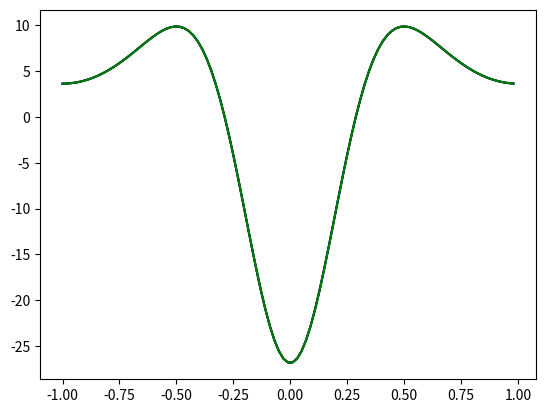

The matplotlib source for this figure:
import numpy as np 
import matplotlib.pyplot as plt
import numpy.random as npr
import scipy as sp
import scipy.linalg as sl
from scipy.fft import fft
from scipy.fft import ifft


####    definitions du problème

L = 2; Nx=101; h=1/Nx

Nx_2 = int((Nx/2)*(Nx%2==0) + ((Nx-1)/2)*(Nx%2==1))

I = np.linspace(-L/2,L/2,Nx,endpoint=False)
K = np.zeros(Nx)
K[:Nx_2] = np.arange(0,Nx_2); 

if(Nx%2==0): K[Nx_2:] = np.arange(-Nx_2,0) 
else:   K[Nx_2:] = np.arange(-Nx_2-1,0)

K2 = np.arange(0,Nx)
# print(K)
### Fonctions utiles 

def Fourier_coeffs(f):
    c = np.zeros(Nx, dtype='complex')
    for k in range(0,Nx_2):         #boucle sur les coeffs de fouriers
        print(k)
        for n in range(0,Nx):     #boucle sur la droite reel
            z= (-2j*np.pi*k*I[n]/L )
            c[k] += (f(I[n])*np.exp(z))
    
    for k in range(Nx_2,Nx):         #boucle sur les coeffs de fouriers
        print(k)
        for n in range(0,Nx):     #boucle sur la droite reel
            z= (-2j*np.pi*(k-Nx)*I[n]/L )
            c[k] += (f(I[n])*np.exp(z))
    return c

def derive_Fourier(f,D):
    c = np.zeros(Nx, dtype='complex')
    if(D==0):
        c= Fourier_coeffs(f)
    else: 
        
        for k in range(0,Nx_2):         #boucle sur les coeffs de fouriers
            
            for n in range(0,Nx):       #boucle sur la droite reel
                z= (2j*np.pi*k*I[n]/L)
                c[k] +=(f(I[n])*np.exp(z)) 
            
            for d in range(D):
                c[k] *=(2j*np.pi*k/L)
            
        for k in range(Nx_2,Nx):         #boucle sur les coeffs de fouriers
            for n in range(0,Nx):       #boucle sur la droite reel
                z= (2j*np.pi*(k-Nx)*I[n]/L)
                c[k] +=(f(I[n])*np.exp(z))
                
            for d in range(D):
                c[k] *=(2j*np.pi*(k-Nx)/L)
        return c
    return np.zeros(Nx)

def Inverse(c):
    P = np.zeros(Nx, dtype='complex')
    
    for k in range(0,Nx_2):
        for n in range(Nx):
            arg = (2j*np.pi*I[n]*k)/L 
            z = c[k]*np.exp(arg)
            P[n] += z
        
    for k in range(Nx_2,Nx):
        for n in range(Nx):
            arg = (2j*np.pi*I[n]*(k-Nx))/L 
            z = c[k-Nx]*np.exp(arg)
            P[n] += z
        
    return P*h





# fonctions tests
# F = lambda x: np.cos(2*np.pi*x/L)
# G = lambda x: -2*np.pi/L* np.sin(2*np.pi*x/L)
# H = lambda x: -2*np.pi/L * 2*np.pi/L* np.cos(2*np.pi*x/L)

#F = lambda x: x+2*x*x+3
#G = lambda x: 1+4*x

# F = lambda x: (x<0)*(1+2/L*x) + (x>0)*(1- 2/L*x)
# G = lambda x: 1*(x<0)- 1*(x>0)
# H = lambda x: 1*(x<Nx_2+1)*(x>Nx_2-1)

# F = lambda x: 2*x**3 +3*x**2 +5*x+3
# G = lambda x: 6*x**2 +6*x +5
# H = lambda x: 12*x +6

F = lambda x: np.exp(np.cos(2*np.pi*x/L))
G = lambda x: -(2*np.pi/L) * np.exp(np.cos(2*np.pi*x/L))* np.sin(2*np.pi*x/L)
H = lambda x: (2*np.pi/L)**2 * np.exp(np.cos(2*np.pi*x/L))*(np.sin(2*np.pi*x/L)**2 - np.cos(2*np.pi*x/L))


### graphes 

# C=Fourier_coeffs(F)
# P = fft(F(I))
# IF = Inverse(C)

# #Pp = derive_Fourier(F,1)

# PK,Pp = np.zeros(Nx,dtype='complex'), np.zeros(Nx,dtype='complex')
# PPK,PPp = np.zeros(Nx,dtype='complex'), np.zeros(Nx,dtype='complex')

# for k in range(0,Nx): 
#     PK[k] =-(4j*np.pi*h/L)*k*P[k]
#     #Pp[k] =(4j*np.pi*h/L)*k*C[k]
#     PPK[k]=(4j*np.pi*h/L)*(4j*np.pi*h/L)*k *k*P[k]
#     #PPp[k]=(4j*np.pi*h/L)*(4j*np.pi*h/L)*k *k*C[k]

Pp      = derive_Fourier(F, 2)
# PPp     = derive_Fourier(F, 2)
IFp     = Inverse(Pp)
# IFFp    = Inverse(PPp)



Kinetic = -(2*np.pi/L)**2 *K*K

K_fft = (Kinetic *sl.dft(Nx,'sqrtn'))@sl.dft(Nx,'sqrtn')

Kfp = np.real(K_fft @F(I))


K_plot = ifft(Kinetic * fft(F(I)))

# print(Kfp)

plt.plot(I,K_plot,'b')
plt.plot(I,Kfp,'k')
plt.plot(I,H(I),'g')
plt.show()


# fig, (ax1,ax2,ax3) = plt.subplots(3, 1)

# ax1.plot(I,F(I),'b')
# ax2.plot(I,IF,'g')
# ax3.plot(I,ifft(P),'r')
# plt.show()

# fig, (ax1,ax2,ax3) = plt.subplots(3, 1)

# ax1.plot(I,G(I),'b')
# ax2.plot(I,IFp,'g')
# ax3.plot(I,ifft(PK),'r')
# plt.show()


# fig, (ax1,ax2,ax3) = plt.subplots(3, 1)

# ax1.plot(I,H(I),'b')
# ax2.plot(I,IFFp,'g')
# ax3.plot(I,ifft(PPK),'r')
# plt.show()


# ph = fft(G(I))
# pf = Fourier_coeffs(G)

# fig, (ax1,ax2) = plt.subplots(2, 1)

# ax1.plot(np.imag(fft(G(I))),'b')
# ax2.plot(np.imag(Pp),'g')
# plt.show()


# fig, (ax1,ax2) = plt.subplots(2, 1)

# ax1.plot(np.real(fft(G(I))),'b')
# ax2.plot(np.real(Pp),'g')
# plt.show()


#%%
# Nt=100; Nx=100; T=4
# psi0_fun = lambda x: np.exp(-x*x)
# Kinetic = -np.pi/L**2 *sl.dft(Nx,'n') @ sl.dft(Nx)
# I = np.linspace(-L, L,Nx)
# Psi_0T = np.zeros((Nx,Nt), dtype="complex")
# dt = T/Nt
# K_dt = -1j*Kinetic*dt
# evo_dt = sl.expm(K_dt) 

# evo_t  = np.eye(Nt)

# for i in range(1,Nt):
#     ti = dt*i
#     evo_t = evo_t @ evo_dt
#     Psi_0T[:,i]=evo_t @ psi0_fun(I)

# %%
